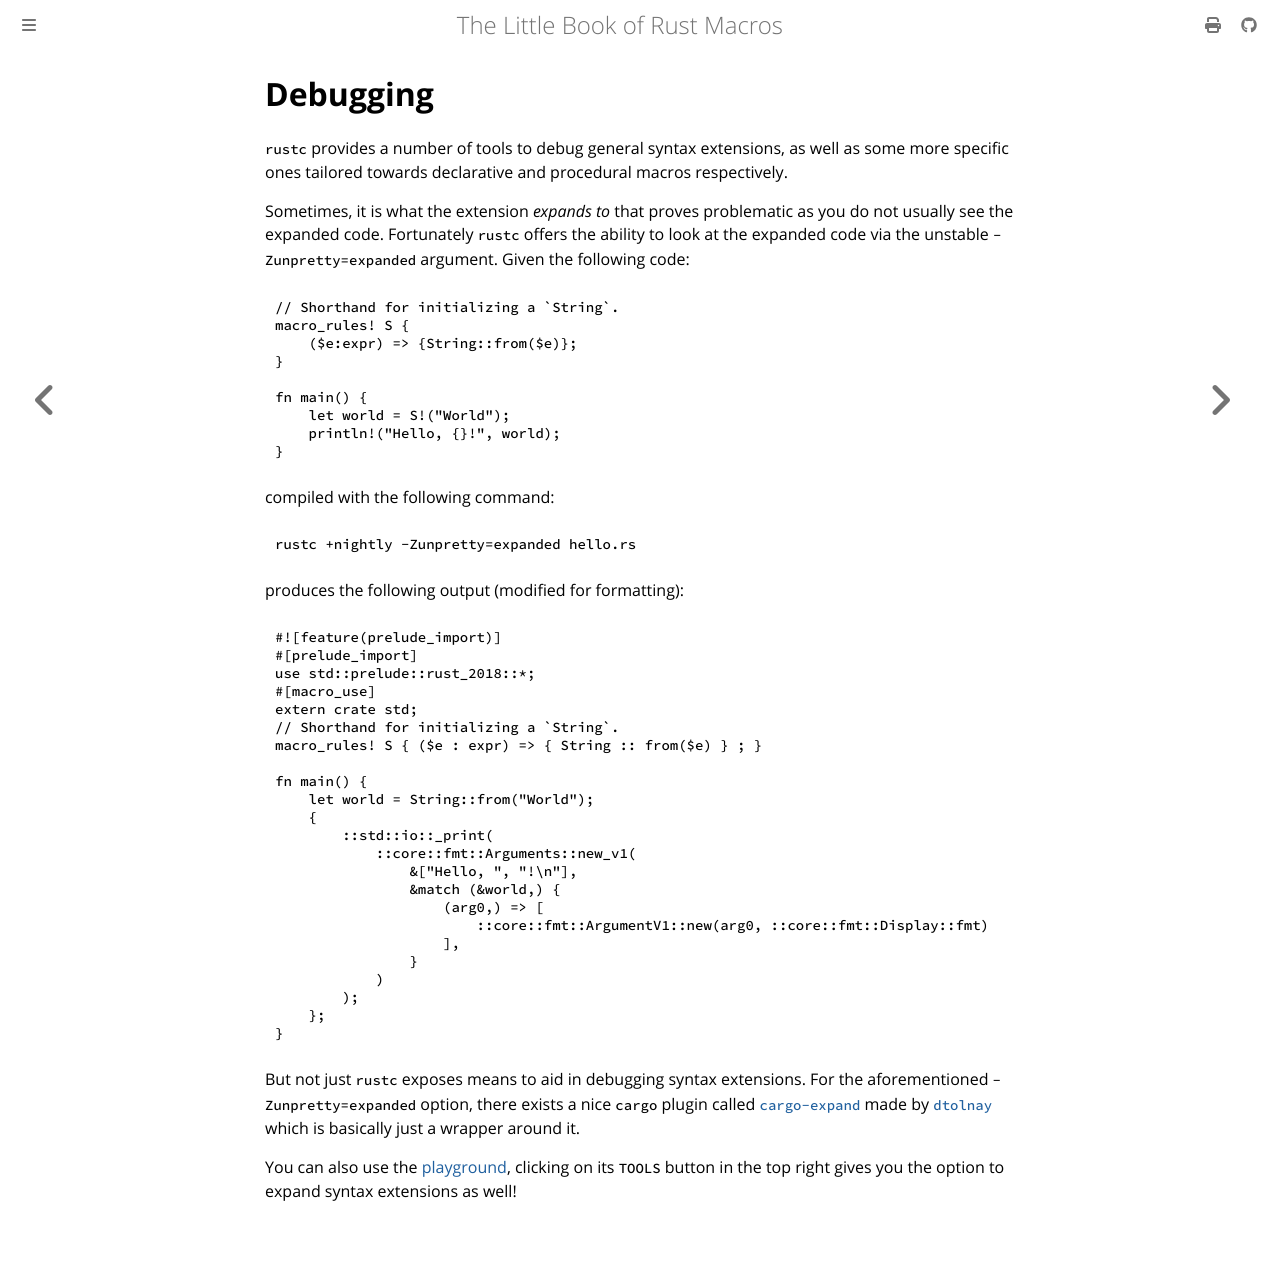

repository: Veykril/tlborm · page: syntax-extensions/debugging.html · generator: mdbook

# Debugging

`rustc` provides a number of tools to debug general syntax extensions, as well as some more specific ones tailored towards declarative and procedural macros respectively.


Sometimes, it is what the extension *expands to* that proves problematic as you do not usually see the expanded code.
Fortunately `rustc` offers the ability to look at the expanded code via the unstable `-Zunpretty=expanded` argument.
Given the following code:

```rust,ignore
// Shorthand for initializing a `String`.
macro_rules! S {
    ($e:expr) => {String::from($e)};
}

fn main() {
    let world = S!("World");
    println!("Hello, {}!", world);
}
```

compiled with the following command:

```shell
rustc +nightly -Zunpretty=expanded hello.rs
```

produces the following output (modified for formatting):

```rust,ignore
#![feature(prelude_import)]
#[prelude_import]
use std::prelude::rust_2018::*;
#[macro_use]
extern crate std;
// Shorthand for initializing a `String`.
macro_rules! S { ($e : expr) => { String :: from($e) } ; }

fn main() {
    let world = String::from("World");
    {
        ::std::io::_print(
            ::core::fmt::Arguments::new_v1(
                &["Hello, ", "!\n"],
                &match (&world,) {
                    (arg0,) => [
                        ::core::fmt::ArgumentV1::new(arg0, ::core::fmt::Display::fmt)
                    ],
                }
            )
        );
    };
}
```

But not just `rustc` exposes means to aid in debugging syntax extensions.
For the aforementioned `-Zunpretty=expanded` option, there exists a nice `cargo` plugin called [`cargo-expand`](https://github.com/dtolnay/cargo-expand) made by [`dtolnay`](https://github.com/dtolnay) which is basically just a wrapper around it.

You can also use the [playground](https://play.rust-lang.org/), clicking on its `TOOLS` button in the top right gives you the option to expand syntax extensions as well!
